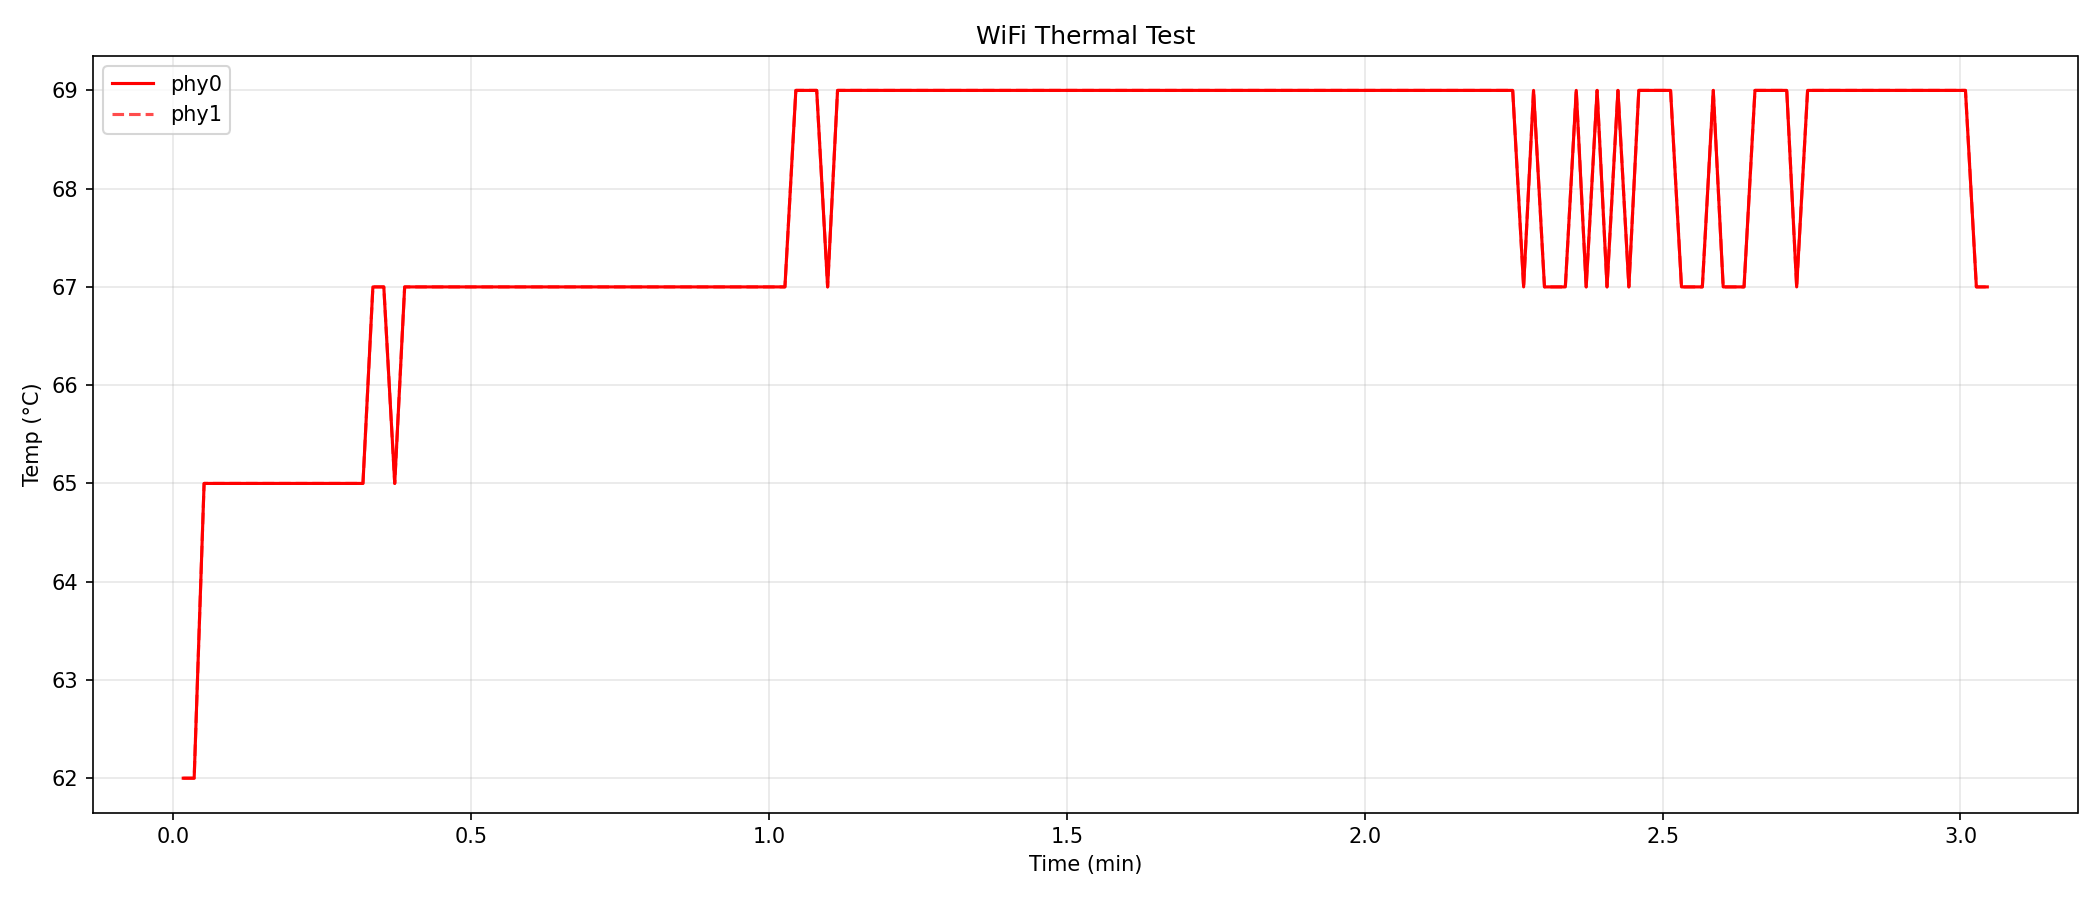

Values plotted in this chart, from the file beside it:
elapsed, temp_phy0, temp_phy1
1.0, 62.0, 62.0
2.1, 62.0, 62.0
3.1, 65.0, 65.0
4.2, 65.0, 65.0
5.3, 65.0, 65.0
6.3, 65.0, 65.0
7.4, 65.0, 65.0
8.4, 65.0, 65.0
9.5, 65.0, 65.0
10.6, 65.0, 65.0
11.6, 65.0, 65.0
12.7, 65.0, 65.0
13.8, 65.0, 65.0
14.8, 65.0, 65.0
15.9, 65.0, 65.0
16.9, 65.0, 65.0
18.0, 65.0, 65.0
19.1, 65.0, 65.0
20.1, 67.0, 67.0
21.2, 67.0, 67.0
22.3, 65.0, 65.0
23.3, 67.0, 67.0
24.4, 67.0, 67.0
25.5, 67.0, 67.0
26.5, 67.0, 67.0
27.6, 67.0, 67.0
28.7, 67.0, 67.0
29.7, 67.0, 67.0
30.8, 67.0, 67.0
31.9, 67.0, 67.0
32.9, 67.0, 67.0
34.0, 67.0, 67.0
35.0, 67.0, 67.0
36.1, 67.0, 67.0
37.2, 67.0, 67.0
38.2, 67.0, 67.0
39.3, 67.0, 67.0
40.4, 67.0, 67.0
41.4, 67.0, 67.0
42.5, 67.0, 67.0
43.5, 67.0, 67.0
44.6, 67.0, 67.0
45.7, 67.0, 67.0
46.7, 67.0, 67.0
47.8, 67.0, 67.0
48.8, 67.0, 67.0
49.9, 67.0, 67.0
51.0, 67.0, 67.0
52.0, 67.0, 67.0
53.1, 67.0, 67.0
54.2, 67.0, 67.0
55.2, 67.0, 67.0
56.3, 67.0, 67.0
57.4, 67.0, 67.0
58.4, 67.0, 67.0
59.5, 67.0, 67.0
60.5, 67.0, 67.0
61.6, 67.0, 67.0
62.7, 69.0, 69.0
63.7, 69.0, 69.0
... 112 more rows
